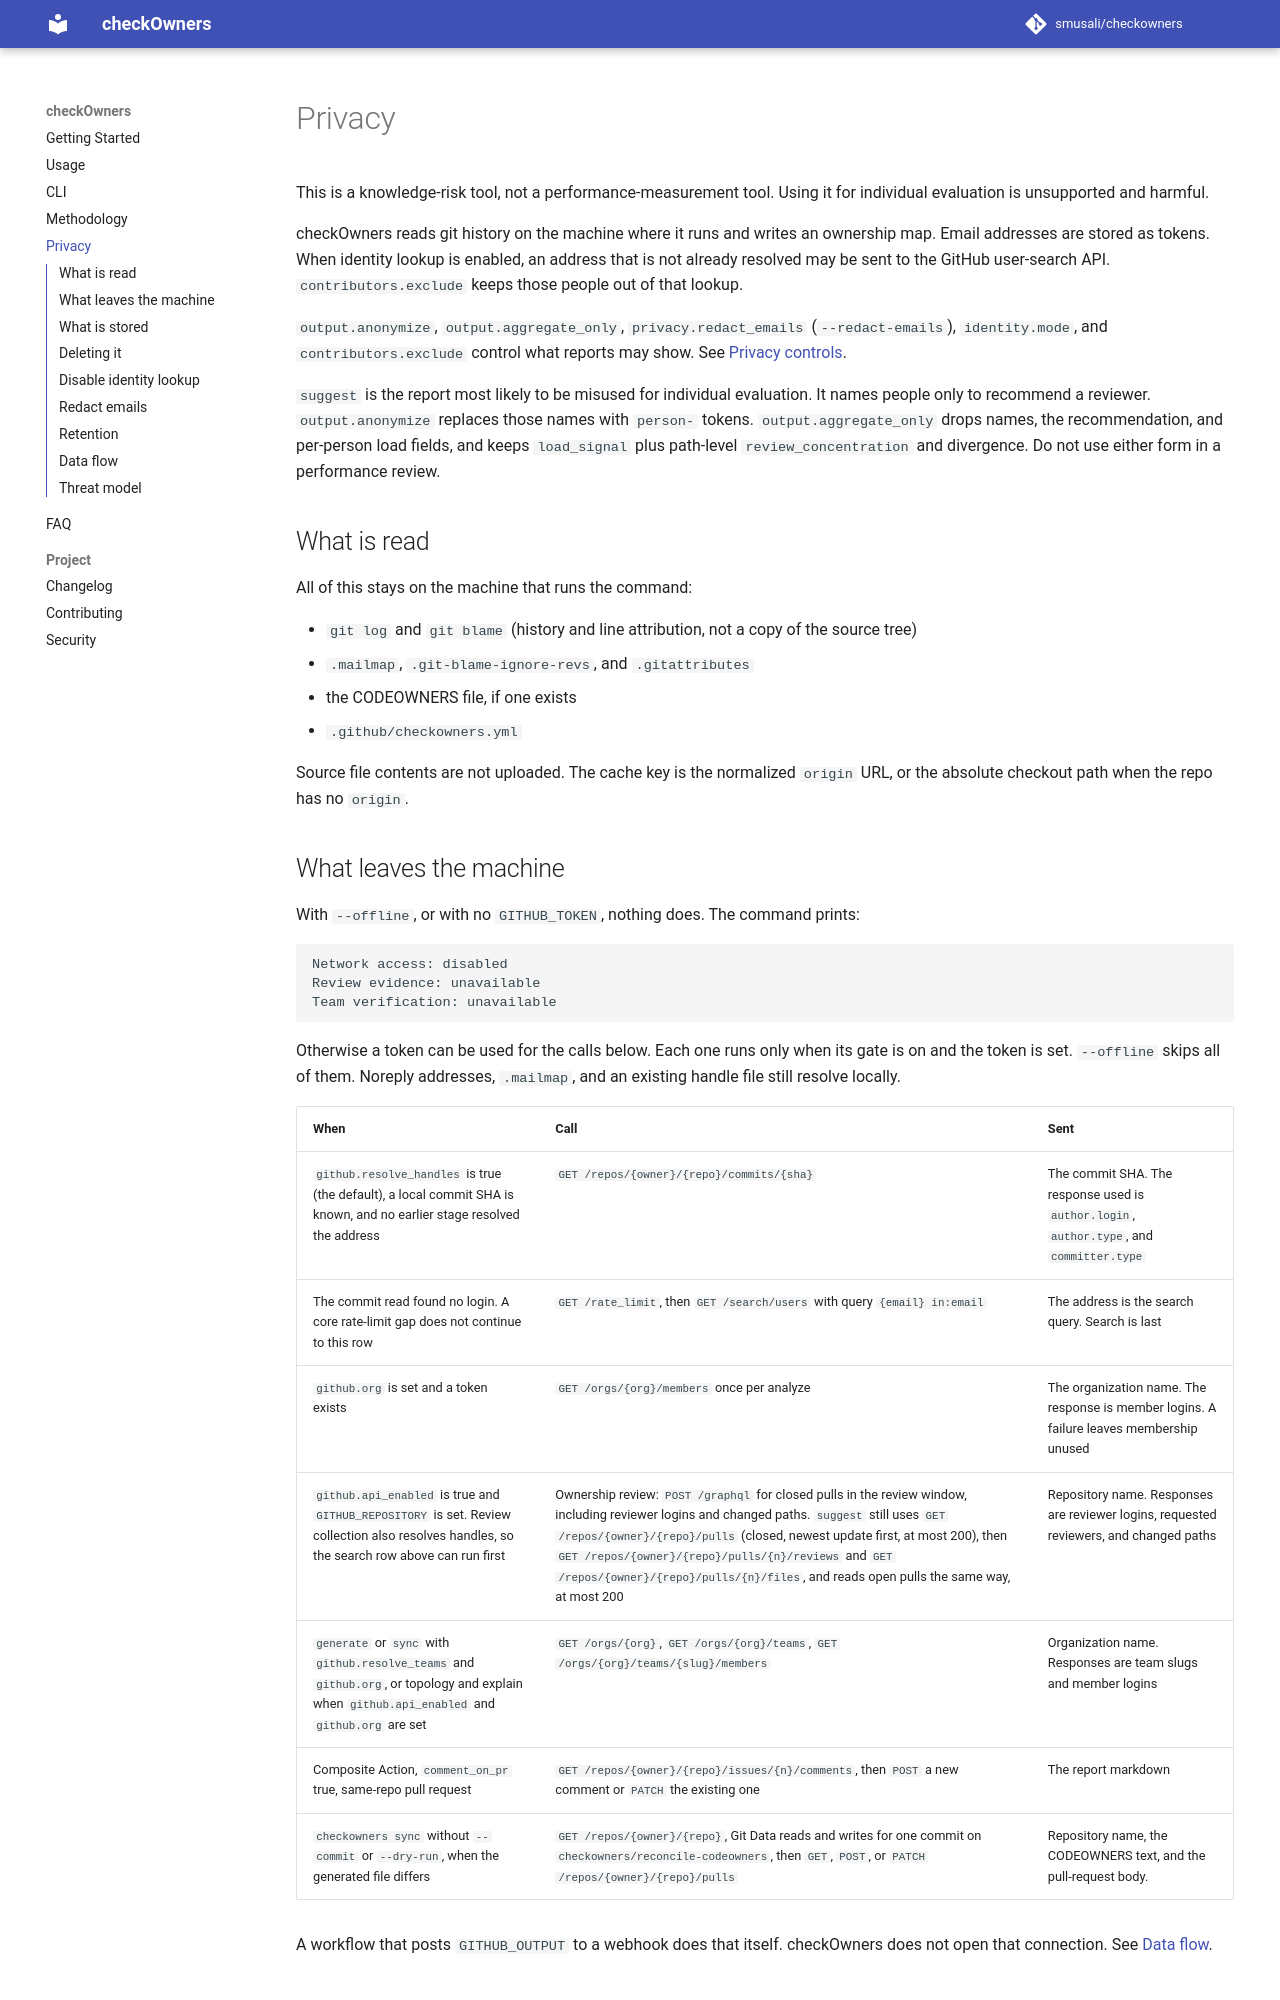

repository: smusali/checkOwners · page: 0.7.0/PRIVACY/index.html · generator: mkdocs

# Privacy

This is a knowledge-risk tool, not a performance-measurement tool. Using it for individual evaluation is unsupported and harmful.

checkOwners reads git history on the machine where it runs and writes an ownership map. Email addresses are stored as tokens. When identity lookup is enabled, an address that is not already resolved may be sent to the GitHub user-search API. `contributors.exclude` keeps those people out of that lookup.

`output.anonymize`, `output.aggregate_only`, `privacy.redact_emails` (`--redact-emails`), `identity.mode`, and `contributors.exclude` control what reports may show. See [Privacy controls](USAGE.md#privacy-controls).

`suggest` is the report most likely to be misused for individual evaluation. It names people only to recommend a reviewer. `output.anonymize` replaces those names with `person-` tokens. `output.aggregate_only` drops names, the recommendation, and per-person load fields, and keeps `load_signal` plus path-level `review_concentration` and divergence. Do not use either form in a performance review.

## What is read

All of this stays on the machine that runs the command:

- `git log` and `git blame` (history and line attribution, not a copy of the source tree)
- `.mailmap`, `.git-blame-ignore-revs`, and `.gitattributes`
- the CODEOWNERS file, if one exists
- `.github/checkowners.yml`

Source file contents are not uploaded. The cache key is the normalized `origin` URL, or the absolute checkout path when the repo has no `origin`.

## What leaves the machine

With `--offline`, or with no `GITHUB_TOKEN`, nothing does. The command prints:

```text
Network access: disabled
Review evidence: unavailable
Team verification: unavailable
```

Otherwise a token can be used for the calls below. Each one runs only when its gate is on and the token is set. `--offline` skips all of them. Noreply addresses, `.mailmap`, and an existing handle file still resolve locally.

| When | Call | Sent |
| --- | --- | --- |
| `github.resolve_handles` is true (the default), a local commit SHA is known, and no earlier stage resolved the address | `GET /repos/{owner}/{repo}/commits/{sha}` | The commit SHA. The response used is `author.login`, `author.type`, and `committer.type` |
| The commit read found no login. A core rate-limit gap does not continue to this row | `GET /rate_limit`, then `GET /search/users` with query `{email} in:email` | The address is the search query. Search is last |
| `github.org` is set and a token exists | `GET /orgs/{org}/members` once per analyze | The organization name. The response is member logins. A failure leaves membership unused |
| `github.api_enabled` is true and `GITHUB_REPOSITORY` is set. Review collection also resolves handles, so the search row above can run first | Ownership review: `POST /graphql` for closed pulls in the review window, including reviewer logins and changed paths. `suggest` still uses `GET /repos/{owner}/{repo}/pulls` (closed, newest update first, at most 200), then `GET /repos/{owner}/{repo}/pulls/{n}/reviews` and `GET /repos/{owner}/{repo}/pulls/{n}/files`, and reads open pulls the same way, at most 200 | Repository name. Responses are reviewer logins, requested reviewers, and changed paths |
| `generate` or `sync` with `github.resolve_teams` and `github.org`, or topology and explain when `github.api_enabled` and `github.org` are set | `GET /orgs/{org}`, `GET /orgs/{org}/teams`, `GET /orgs/{org}/teams/{slug}/members` | Organization name. Responses are team slugs and member logins |
| Composite Action, `comment_on_pr` true, same-repo pull request | `GET /repos/{owner}/{repo}/issues/{n}/comments`, then `POST` a new comment or `PATCH` the existing one | The report markdown |
| `checkowners sync` without `--commit` or `--dry-run`, when the generated file differs | `GET /repos/{owner}/{repo}`, Git Data reads and writes for one commit on `checkowners/reconcile-codeowners`, then `GET`, `POST`, or `PATCH` `/repos/{owner}/{repo}/pulls` | Repository name, the CODEOWNERS text, and the pull-request body. |

A workflow that posts `GITHUB_OUTPUT` to a webhook does that itself. checkOwners does not open that connection. See [Data flow](#data-flow).
